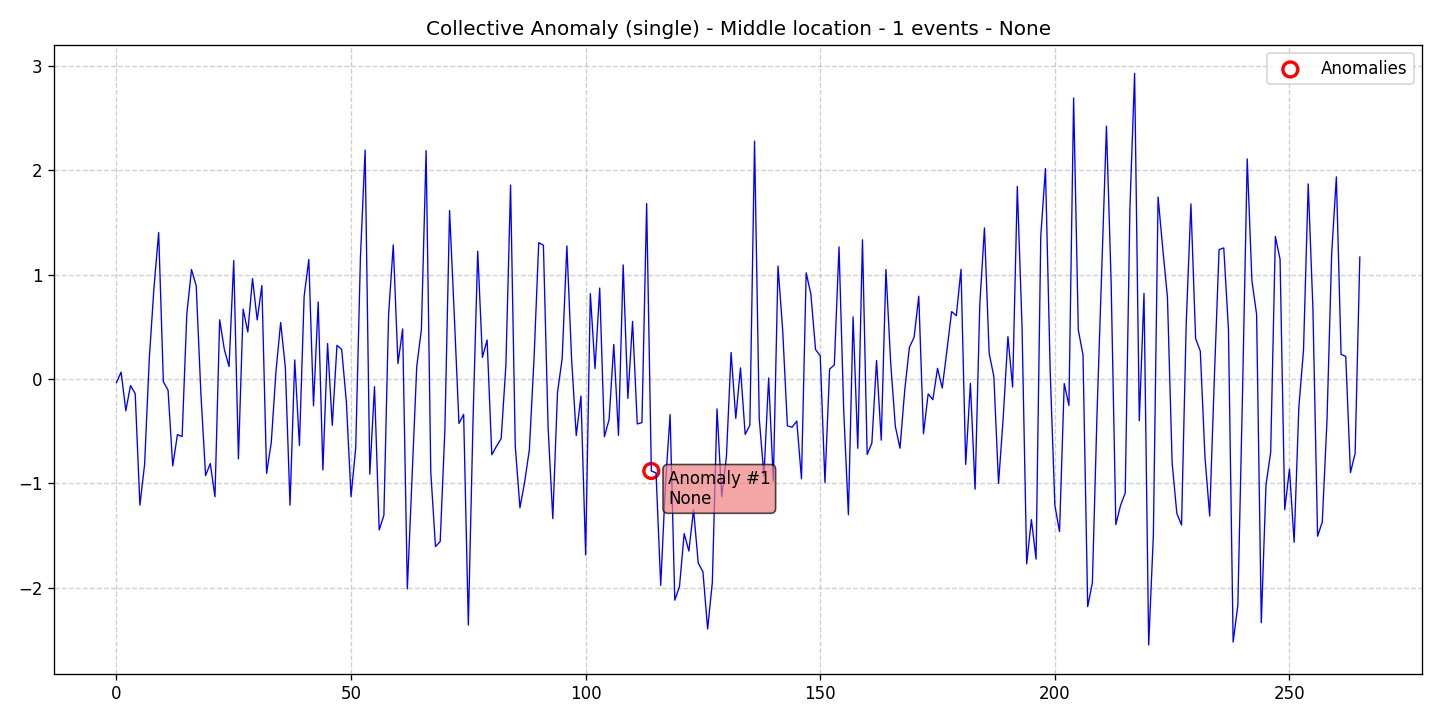

The file beside this chart, header and first rows:
data, stationary, det_lin_up, det_lin_down, det_quad, det_cubic, det_exp, det_damped, stoc_trend, volatility, single_seas, multiple_seas, point_anom_single, point_anom_multi, collect_anom, context_anom, mean_shift, var_shift, trend_shift, date, is_break, is_anomaly, is_multi, location_beginning
-0.03504, 0, 0, 0, 0, 0, 0, 0, 0, 0, 0, 0, 0, 0, 1, 0, 0, 0, 0, 2020-01-01, 0, 0, 0, 0
0.06473, 0, 0, 0, 0, 0, 0, 0, 0, 0, 0, 0, 0, 0, 1, 0, 0, 0, 0, 2020-01-02, 0, 0, 0, 0
-0.3059, 0, 0, 0, 0, 0, 0, 0, 0, 0, 0, 0, 0, 0, 1, 0, 0, 0, 0, 2020-01-03, 0, 0, 0, 0
-0.06349, 0, 0, 0, 0, 0, 0, 0, 0, 0, 0, 0, 0, 0, 1, 0, 0, 0, 0, 2020-01-04, 0, 0, 0, 0
-0.1413, 0, 0, 0, 0, 0, 0, 0, 0, 0, 0, 0, 0, 0, 1, 0, 0, 0, 0, 2020-01-05, 0, 0, 0, 0
-1.21, 0, 0, 0, 0, 0, 0, 0, 0, 0, 0, 0, 0, 0, 1, 0, 0, 0, 0, 2020-01-06, 0, 0, 0, 0
-0.821, 0, 0, 0, 0, 0, 0, 0, 0, 0, 0, 0, 0, 0, 1, 0, 0, 0, 0, 2020-01-07, 0, 0, 0, 0
0.1915, 0, 0, 0, 0, 0, 0, 0, 0, 0, 0, 0, 0, 0, 1, 0, 0, 0, 0, 2020-01-08, 0, 0, 0, 0
0.8729, 0, 0, 0, 0, 0, 0, 0, 0, 0, 0, 0, 0, 0, 1, 0, 0, 0, 0, 2020-01-09, 0, 0, 0, 0
1.402, 0, 0, 0, 0, 0, 0, 0, 0, 0, 0, 0, 0, 0, 1, 0, 0, 0, 0, 2020-01-10, 0, 0, 0, 0
-0.02685, 0, 0, 0, 0, 0, 0, 0, 0, 0, 0, 0, 0, 0, 1, 0, 0, 0, 0, 2020-01-11, 0, 0, 0, 0
-0.1085, 0, 0, 0, 0, 0, 0, 0, 0, 0, 0, 0, 0, 0, 1, 0, 0, 0, 0, 2020-01-12, 0, 0, 0, 0
-0.8342, 0, 0, 0, 0, 0, 0, 0, 0, 0, 0, 0, 0, 0, 1, 0, 0, 0, 0, 2020-01-13, 0, 0, 0, 0
-0.5335, 0, 0, 0, 0, 0, 0, 0, 0, 0, 0, 0, 0, 0, 1, 0, 0, 0, 0, 2020-01-14, 0, 0, 0, 0
-0.5533, 0, 0, 0, 0, 0, 0, 0, 0, 0, 0, 0, 0, 0, 1, 0, 0, 0, 0, 2020-01-15, 0, 0, 0, 0
0.6223, 0, 0, 0, 0, 0, 0, 0, 0, 0, 0, 0, 0, 0, 1, 0, 0, 0, 0, 2020-01-16, 0, 0, 0, 0
1.048, 0, 0, 0, 0, 0, 0, 0, 0, 0, 0, 0, 0, 0, 1, 0, 0, 0, 0, 2020-01-17, 0, 0, 0, 0
0.8917, 0, 0, 0, 0, 0, 0, 0, 0, 0, 0, 0, 0, 0, 1, 0, 0, 0, 0, 2020-01-18, 0, 0, 0, 0
-0.1403, 0, 0, 0, 0, 0, 0, 0, 0, 0, 0, 0, 0, 0, 1, 0, 0, 0, 0, 2020-01-19, 0, 0, 0, 0
-0.9268, 0, 0, 0, 0, 0, 0, 0, 0, 0, 0, 0, 0, 0, 1, 0, 0, 0, 0, 2020-01-20, 0, 0, 0, 0
-0.8111, 0, 0, 0, 0, 0, 0, 0, 0, 0, 0, 0, 0, 0, 1, 0, 0, 0, 0, 2020-01-21, 0, 0, 0, 0
-1.129, 0, 0, 0, 0, 0, 0, 0, 0, 0, 0, 0, 0, 0, 1, 0, 0, 0, 0, 2020-01-22, 0, 0, 0, 0
0.5663, 0, 0, 0, 0, 0, 0, 0, 0, 0, 0, 0, 0, 0, 1, 0, 0, 0, 0, 2020-01-23, 0, 0, 0, 0
0.2815, 0, 0, 0, 0, 0, 0, 0, 0, 0, 0, 0, 0, 0, 1, 0, 0, 0, 0, 2020-01-24, 0, 0, 0, 0
0.118, 0, 0, 0, 0, 0, 0, 0, 0, 0, 0, 0, 0, 0, 1, 0, 0, 0, 0, 2020-01-25, 0, 0, 0, 0
1.133, 0, 0, 0, 0, 0, 0, 0, 0, 0, 0, 0, 0, 0, 1, 0, 0, 0, 0, 2020-01-26, 0, 0, 0, 0
-0.7655, 0, 0, 0, 0, 0, 0, 0, 0, 0, 0, 0, 0, 0, 1, 0, 0, 0, 0, 2020-01-27, 0, 0, 0, 0
0.6694, 0, 0, 0, 0, 0, 0, 0, 0, 0, 0, 0, 0, 0, 1, 0, 0, 0, 0, 2020-01-28, 0, 0, 0, 0
0.4492, 0, 0, 0, 0, 0, 0, 0, 0, 0, 0, 0, 0, 0, 1, 0, 0, 0, 0, 2020-01-29, 0, 0, 0, 0
0.9605, 0, 0, 0, 0, 0, 0, 0, 0, 0, 0, 0, 0, 0, 1, 0, 0, 0, 0, 2020-01-30, 0, 0, 0, 0
0.5647, 0, 0, 0, 0, 0, 0, 0, 0, 0, 0, 0, 0, 0, 1, 0, 0, 0, 0, 2020-01-31, 0, 0, 0, 0
0.8942, 0, 0, 0, 0, 0, 0, 0, 0, 0, 0, 0, 0, 0, 1, 0, 0, 0, 0, 2020-02-01, 0, 0, 0, 0
-0.9055, 0, 0, 0, 0, 0, 0, 0, 0, 0, 0, 0, 0, 0, 1, 0, 0, 0, 0, 2020-02-02, 0, 0, 0, 0
-0.6095, 0, 0, 0, 0, 0, 0, 0, 0, 0, 0, 0, 0, 0, 1, 0, 0, 0, 0, 2020-02-03, 0, 0, 0, 0
0.0701, 0, 0, 0, 0, 0, 0, 0, 0, 0, 0, 0, 0, 0, 1, 0, 0, 0, 0, 2020-02-04, 0, 0, 0, 0
0.5406, 0, 0, 0, 0, 0, 0, 0, 0, 0, 0, 0, 0, 0, 1, 0, 0, 0, 0, 2020-02-05, 0, 0, 0, 0
0.1099, 0, 0, 0, 0, 0, 0, 0, 0, 0, 0, 0, 0, 0, 1, 0, 0, 0, 0, 2020-02-06, 0, 0, 0, 0
-1.21, 0, 0, 0, 0, 0, 0, 0, 0, 0, 0, 0, 0, 0, 1, 0, 0, 0, 0, 2020-02-07, 0, 0, 0, 0
0.182, 0, 0, 0, 0, 0, 0, 0, 0, 0, 0, 0, 0, 0, 1, 0, 0, 0, 0, 2020-02-08, 0, 0, 0, 0
-0.6378, 0, 0, 0, 0, 0, 0, 0, 0, 0, 0, 0, 0, 0, 1, 0, 0, 0, 0, 2020-02-09, 0, 0, 0, 0
0.7892, 0, 0, 0, 0, 0, 0, 0, 0, 0, 0, 0, 0, 0, 1, 0, 0, 0, 0, 2020-02-10, 0, 0, 0, 0
1.144, 0, 0, 0, 0, 0, 0, 0, 0, 0, 0, 0, 0, 0, 1, 0, 0, 0, 0, 2020-02-11, 0, 0, 0, 0
-0.2579, 0, 0, 0, 0, 0, 0, 0, 0, 0, 0, 0, 0, 0, 1, 0, 0, 0, 0, 2020-02-12, 0, 0, 0, 0
0.7364, 0, 0, 0, 0, 0, 0, 0, 0, 0, 0, 0, 0, 0, 1, 0, 0, 0, 0, 2020-02-13, 0, 0, 0, 0
-0.8726, 0, 0, 0, 0, 0, 0, 0, 0, 0, 0, 0, 0, 0, 1, 0, 0, 0, 0, 2020-02-14, 0, 0, 0, 0
0.3389, 0, 0, 0, 0, 0, 0, 0, 0, 0, 0, 0, 0, 0, 1, 0, 0, 0, 0, 2020-02-15, 0, 0, 0, 0
-0.4455, 0, 0, 0, 0, 0, 0, 0, 0, 0, 0, 0, 0, 0, 1, 0, 0, 0, 0, 2020-02-16, 0, 0, 0, 0
0.3216, 0, 0, 0, 0, 0, 0, 0, 0, 0, 0, 0, 0, 0, 1, 0, 0, 0, 0, 2020-02-17, 0, 0, 0, 0
0.2826, 0, 0, 0, 0, 0, 0, 0, 0, 0, 0, 0, 0, 0, 1, 0, 0, 0, 0, 2020-02-18, 0, 0, 0, 0
-0.2172, 0, 0, 0, 0, 0, 0, 0, 0, 0, 0, 0, 0, 0, 1, 0, 0, 0, 0, 2020-02-19, 0, 0, 0, 0
-1.128, 0, 0, 0, 0, 0, 0, 0, 0, 0, 0, 0, 0, 0, 1, 0, 0, 0, 0, 2020-02-20, 0, 0, 0, 0
-0.6584, 0, 0, 0, 0, 0, 0, 0, 0, 0, 0, 0, 0, 0, 1, 0, 0, 0, 0, 2020-02-21, 0, 0, 0, 0
1.162, 0, 0, 0, 0, 0, 0, 0, 0, 0, 0, 0, 0, 0, 1, 0, 0, 0, 0, 2020-02-22, 0, 0, 0, 0
2.193, 0, 0, 0, 0, 0, 0, 0, 0, 0, 0, 0, 0, 0, 1, 0, 0, 0, 0, 2020-02-23, 0, 0, 0, 0
-0.9134, 0, 0, 0, 0, 0, 0, 0, 0, 0, 0, 0, 0, 0, 1, 0, 0, 0, 0, 2020-02-24, 0, 0, 0, 0
-0.07441, 0, 0, 0, 0, 0, 0, 0, 0, 0, 0, 0, 0, 0, 1, 0, 0, 0, 0, 2020-02-25, 0, 0, 0, 0
-1.447, 0, 0, 0, 0, 0, 0, 0, 0, 0, 0, 0, 0, 0, 1, 0, 0, 0, 0, 2020-02-26, 0, 0, 0, 0
-1.307, 0, 0, 0, 0, 0, 0, 0, 0, 0, 0, 0, 0, 0, 1, 0, 0, 0, 0, 2020-02-27, 0, 0, 0, 0
0.6147, 0, 0, 0, 0, 0, 0, 0, 0, 0, 0, 0, 0, 0, 1, 0, 0, 0, 0, 2020-02-28, 0, 0, 0, 0
1.284, 0, 0, 0, 0, 0, 0, 0, 0, 0, 0, 0, 0, 0, 1, 0, 0, 0, 0, 2020-02-29, 0, 0, 0, 0
... 206 more rows
